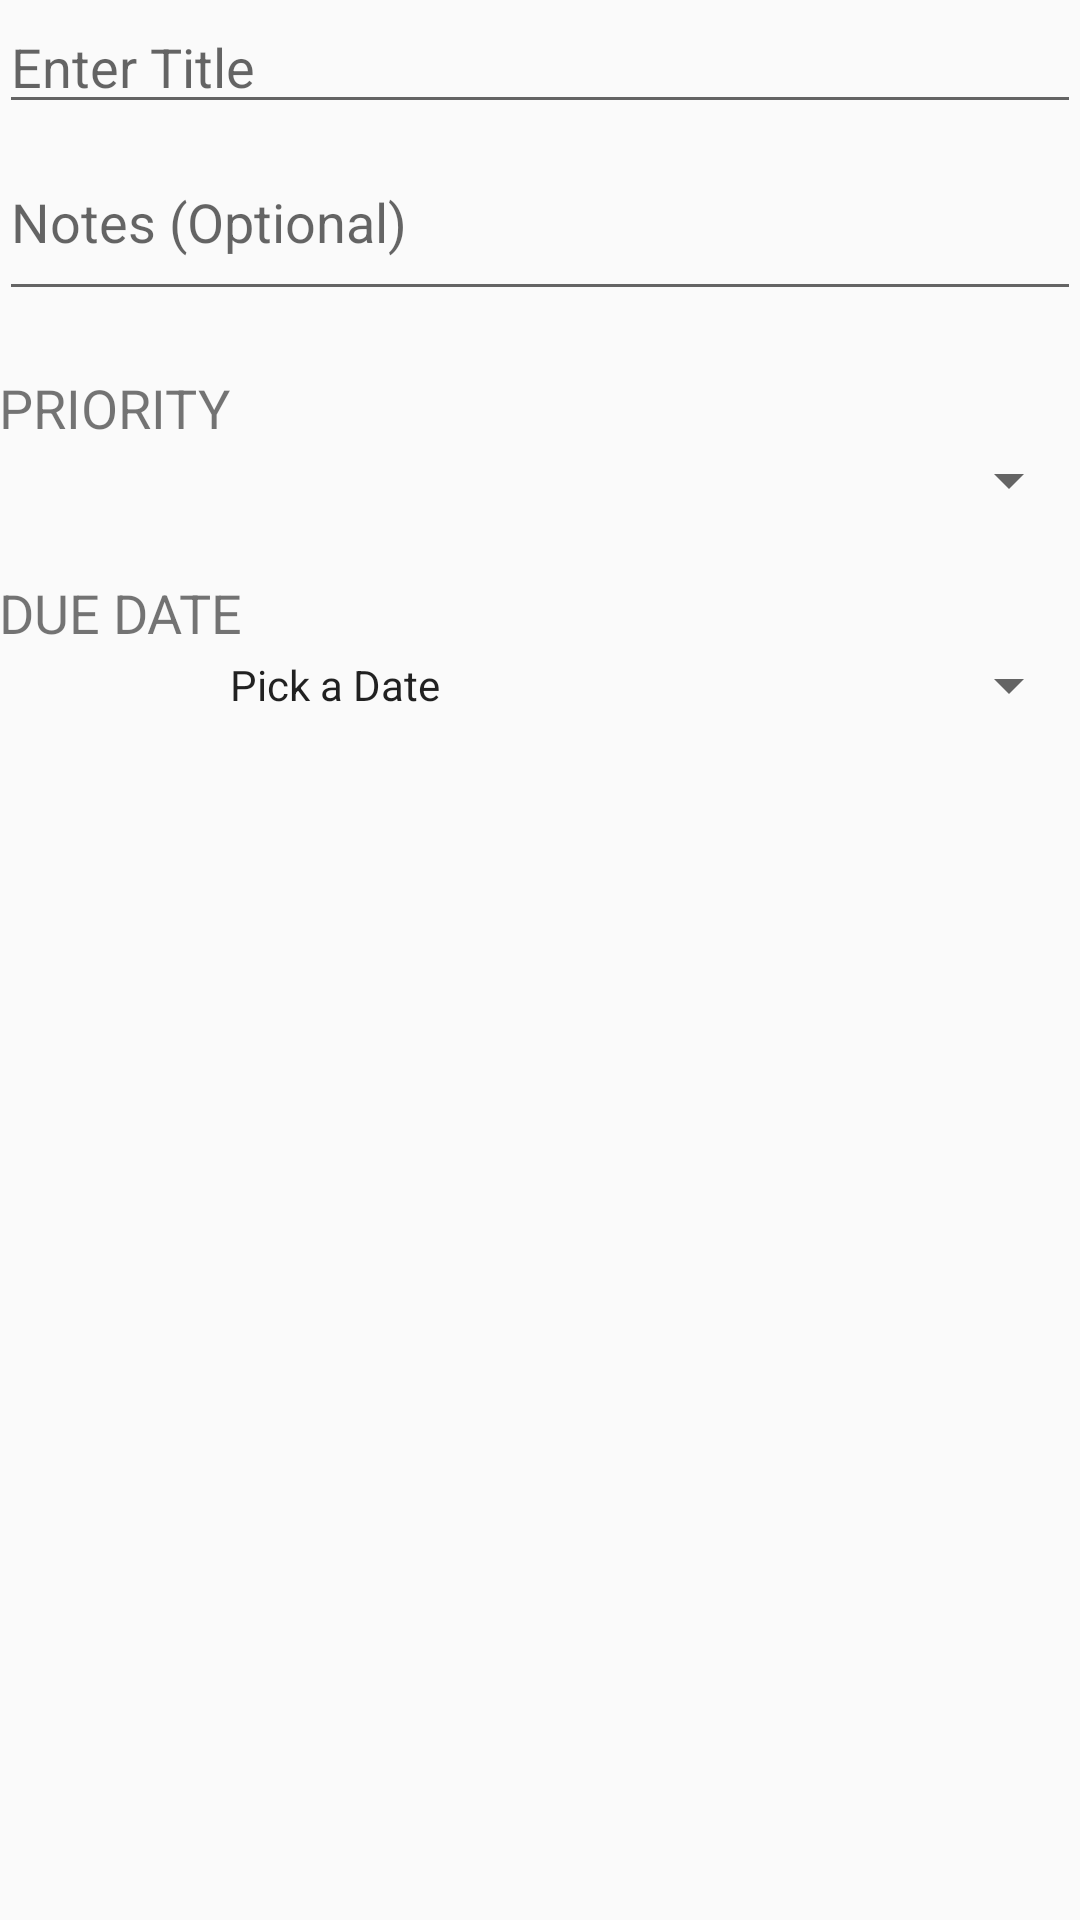

Produce the Android XML layout that renders to this screen, including the resource entries it uses.
<!-- AndroidManifest.xml: application theme AppTheme -->
<!-- res/layout/activity_add_new.xml -->
<RelativeLayout xmlns:android="http://schemas.android.com/apk/res/android"
    xmlns:tools="http://schemas.android.com/tools" android:layout_width="match_parent"
    android:layout_height="match_parent" android:paddingLeft="@dimen/activity_horizontal_margin"
    android:paddingRight="@dimen/activity_horizontal_margin"
    android:paddingTop="@dimen/activity_vertical_margin"
    android:paddingBottom="@dimen/activity_vertical_margin"
    tools:context="com.codepath.todoapp.activities.AddNewActivity">

    <EditText
        android:layout_width="match_parent"
        android:layout_height="wrap_content"
        android:id="@+id/etAddTitle"
        android:layout_alignParentLeft="true"
        android:layout_alignParentStart="true"
        android:hint="@string/add_title_hint" />

    <EditText
        android:layout_width="wrap_content"
        android:layout_height="wrap_content"
        android:inputType="textMultiLine"
        android:layout_below="@id/etAddTitle"
        android:ems="10"
        android:id="@+id/etAddNotes"
        android:lines="2"
        android:layout_alignParentLeft="true"
        android:layout_alignParentStart="true"
        android:layout_alignParentRight="true"
        android:layout_alignParentEnd="true"
        android:hint="@string/add_notes_hint" />

    <TextView
        android:layout_width="wrap_content"
        android:layout_height="wrap_content"
        android:text="@string/label_add_priority"
        android:id="@+id/tvAddPriority"
        android:layout_below="@+id/etAddNotes"
        android:layout_alignParentLeft="true"
        android:layout_alignParentStart="true"
        android:paddingTop="20dp"
        android:textSize="@dimen/abc_text_size_medium_material" />

    <Spinner
        android:layout_width="match_parent"
        android:layout_height="wrap_content"
        android:id="@+id/spAddPriority"
        android:layout_below="@+id/tvAddPriority"
        android:layout_toRightOf="@+id/tvAddPriority"
        android:layout_toEndOf="@+id/tvAddPriority" />

    <TextView
        android:layout_width="wrap_content"
        android:layout_height="wrap_content"
        android:text="@string/label_add_due_date"
        android:id="@+id/tvAddDueDate"
        android:layout_below="@+id/spAddPriority"
        android:layout_alignParentLeft="true"
        android:layout_alignParentStart="true"
        android:paddingTop="20dp"
        android:textSize="@dimen/abc_text_size_medium_material" />

    <TextView
        android:layout_width="match_parent"
        android:layout_height="wrap_content"
        android:text="@string/add_date_hint"
        android:id="@+id/tvAddDate"
        style="@android:style/Widget.DeviceDefault.Light.Spinner"
        android:layout_below="@+id/tvAddDueDate"
        android:layout_alignRight="@+id/spAddPriority"
        android:layout_alignEnd="@+id/spAddPriority"
        android:layout_alignLeft="@+id/spAddPriority"
        android:layout_alignStart="@+id/spAddPriority" />

</RelativeLayout>
<!-- resources referenced by this layout -->
<resources>
  <string name="add_date_hint">Pick a Date</string>
  <string name="add_notes_hint">Notes (Optional)</string>
  <string name="add_title_hint">Enter Title</string>
  <string name="label_add_due_date">DUE DATE</string>
  <string name="label_add_priority">PRIORITY</string>
  <style name="AppTheme" parent="Theme.AppCompat.Light.DarkActionBar">
          
          <item name="colorPrimary">@color/indigo</item>
          <item name="colorPrimaryDark">@color/indigo_dark</item>
          <item name="colorAccent">@color/indigo</item>
      </style>
  <color name="indigo">#3F51B5</color>
  <color name="indigo_dark">#303F9F</color>
</resources>
